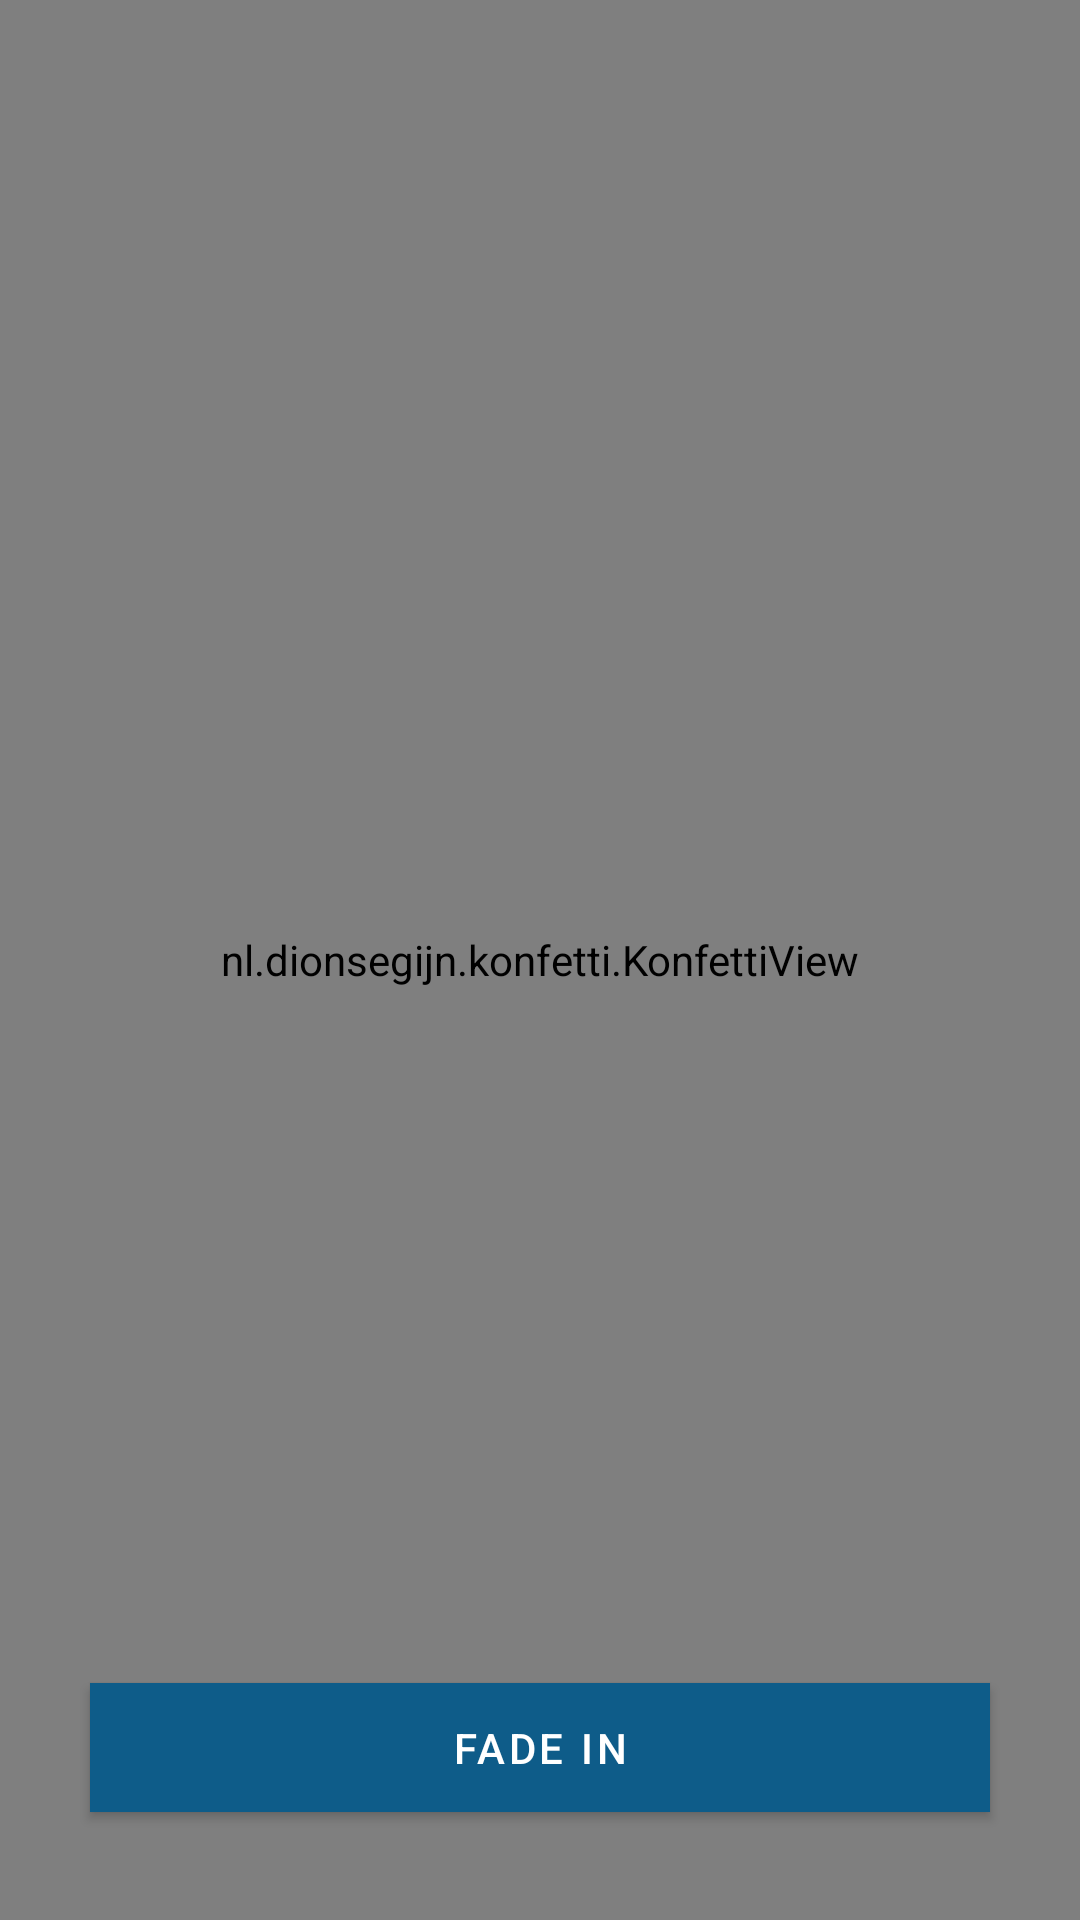

Produce the Android XML layout that renders to this screen, including the resource entries it uses.
<!-- AndroidManifest.xml: activity theme ChatActivityTheme -->
<!-- res/layout/fragment_animation.xml -->
<?xml version="1.0" encoding="utf-8"?>
<RelativeLayout xmlns:android="http://schemas.android.com/apk/res/android"
    xmlns:app="http://schemas.android.com/apk/res-auto"
    xmlns:tools="http://schemas.android.com/tools"
    android:id="@+id/animationScreen"
    android:layout_width="match_parent"
    android:layout_height="match_parent"
    tools:context="com.datechnologies.androidtest.ui.fragments.AnimationFragment">

    <nl.dionsegijn.konfetti.KonfettiView
        android:id="@+id/viewKonfetti"
        android:layout_width="match_parent"
        android:layout_height="match_parent"
        android:layout_alignParentStart="true"
        android:layout_alignParentTop="true" />

    <ImageView
        android:id="@+id/techImageView"
        android:layout_width="wrap_content"
        android:layout_height="wrap_content"
        android:layout_alignParentTop="true"
        android:layout_centerInParent="true"
        android:layout_marginStart="23dp"
        android:layout_marginTop="100dp"
        android:layout_marginEnd="22dp"
        android:contentDescription="@string/logo"
        android:src="@drawable/gpc_logo" />


    <com.google.android.material.button.MaterialButton
        android:id="@+id/fadeButton"
        android:layout_width="match_parent"
        android:layout_height="@dimen/button_size"
        android:layout_alignParentBottom="true"
        android:layout_centerInParent="true"
        android:layout_marginStart="30dp"
        android:layout_marginEnd="30dp"
        android:layout_marginBottom="30dp"
        android:text="@string/fade_in"
        android:textColor="@android:color/white"
        app:cornerRadius="0dp" />


</RelativeLayout>
<!-- resources referenced by this layout -->
<resources>
  <dimen name="button_size">55dp</dimen>
  <string name="fade_in">FADE IN</string>
  <string name="logo">Logo</string>
  <style name="ChatActivityTheme" parent="Theme.MaterialComponents.DayNight.DarkActionBar">
          <item name="colorPrimary">@color/colorPrimary</item>
          <item name="colorPrimaryDark">@color/colorPrimaryDark</item>
          <item name="colorAccent">@color/colorAccent</item>
          <item name="android:windowBackground">@color/background</item>
      </style>
  <color name="colorPrimary">#0E5C89</color>
  <color name="colorPrimaryDark">#0B496D</color>
  <color name="colorAccent">#000000</color>
  <color name="background">#F9F9F9</color>
</resources>
